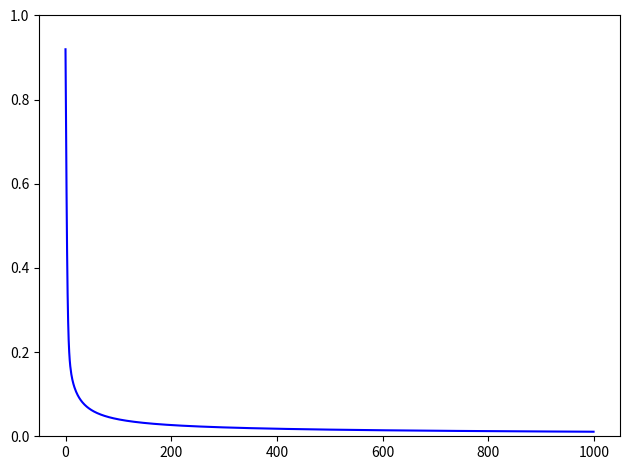

This chart was generated by the following Python code:
#!/usr/bin/env python
# coding: utf-8

# In[15]:


#!/usr/bin/env python
# coding: utf-8

# In[1]:


from numpy import exp, array, random, dot, tanh, sum

import matplotlib.pyplot as plt
# In[25]:


class RedNeuronal():
    def __init__(self, activacion):
        self.pesos_signaticos = 2 * random.random((3,1)) - 1
        self.errores = []
        if activacion == 'Sigmoide':
            self.activacion = self.sigmoide
            self.activacion_prima = self.sigmoide_derivado
        elif activacion == 'Tangente':
            self.activacion = self.tangente
            self.activacion_prima = self.tangente_derivada

    def sigmoide(self, x):
        return 1 / (1 + exp(-x))

    def sigmoide_derivado(self, x):
        return x * (1 - x)

    def tangente(self, x):
        return tanh(x)

    def tangente_derivada(self, x):
        return 1 - x**2

    def entrenamiento(self,entradas,salidas,numero_iteraciones):
        #self.errores = []
        for i in range(numero_iteraciones):
            salida = self.pensar(entradas)
            error = salidas - salida
            self.errores.append(abs(sum(error)))
            ajuste = dot(entradas.T, error * self.activacion_prima(salida))
            self.pesos_signaticos += ajuste

        #return errores
        
    def graficar(self):
        plt.plot(range(len(self.errores)), self.errores, color='b')
        plt.ylim([0, 1])
        plt.tight_layout()
        plt.show()

    def pensar(self,entrada):
        return self.activacion(dot(entrada, self.pesos_signaticos))

    def imprimir(self):
        print(self.pesos_signaticos)
        print(self.pensar(array([1,0,0])))

if __name__ == '__main__':
    red_neuronal = RedNeuronal('Sigmoide')
    entradas = array([[0,0,1], [1,1,1], [1,0,1], [0,1,1]])
    salidas = array([[0,1,1,0]]).T
    red_neuronal.entrenamiento(entradas,salidas,1000)
    print(red_neuronal.pesos_signaticos)
    print(red_neuronal.pensar(array([1,0,0])))
    red_neuronal.graficar()
 
    

